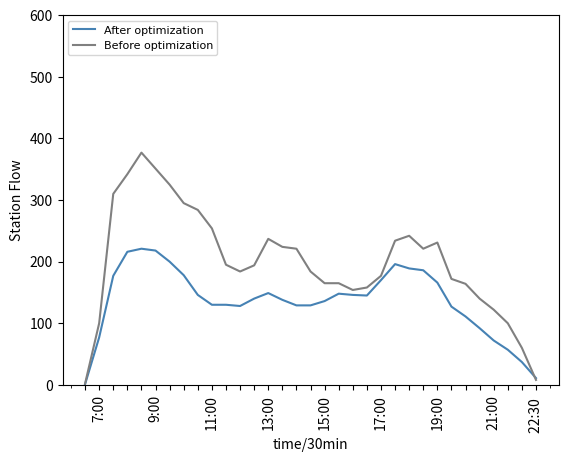

This figure's Python source:
#-*- coding: utf-8 -*-

import matplotlib.ticker as mtick
from matplotlib.font_manager import FontProperties
from pylab import *
font = FontProperties(fname=r"c:\windows\fonts\simsun.ttc", size=14)
a=[1,77,177,216,221,218,200,178,146,130,130,128,140,149,138,129,129,136,148,146,145,170,196,189,186,166,127,111,92,72,57,37,11]  #数据
b=[2,100,310,342,377,351,325,295,284,254,195,184,194,237,224,221,184,165,165,154,158,177,234,242,221,231,172,164,140,122,100,60,8]
l=[i for i in range(33)]

# plt.rcParams['font.sans-serif']=['SimHei'] #用来正常显示中文标签

 #将x主刻度标签设置为20的倍数(也即以 20为主刻度单位其余可类推)
xmajorLocator = MultipleLocator(4);
#将x轴次刻度标签设置为5的倍数
xminorLocator = MultipleLocator(1)

# fmt='%.1f%%'
# yticks = mtick.FormatStrFormatter(fmt)  #设置百分比形式的坐标轴
lx=[' ','7:00',' ',' ',' ','9:00',' ',' ',' ','11:00',' ',' ',' ','13:00',' ',' ',' ','15:00',' ',' ',' ','17:00',' ',' ',' ','19:00',' ',' ',' ','21:00',' ', ' ','22:30 ']

fig = plt.figure()
ax1 = fig.add_subplot(111)
plt.plot(l, a,alpha=1,color='steelblue',label=u'After optimization');

# ax1.yaxis.set_major_formatter(yticks)
# for i,(_x,_y) in enumerate(zip(l,a)):
#     plt.text(_x,_y,a[i],color='black',fontsize=10,)  #将数值显示在图形上
ax1.legend(loc=1)
ax1.set_ylim([0, 600]);
ax1.set_ylabel('Station Flow');

ax1.xaxis.set_major_locator(xmajorLocator)
#显示次刻度标签的位置,没有标签文本
ax1.xaxis.set_minor_locator(xminorLocator)

plt.legend(prop={'family':'SimHei','size':8})  #设置中文
# ax2 = ax1.twinx() # this is the important function
plt.plot(l,b,alpha=1,color='gray',label=u'Before optimization')
# ax2.set_ylabel("Bus passenger flow")
# ax2.legend(loc=1)
# ax2.set_ylim([0, 800])  #设置y轴取值范围
mpl.rc('xtick', labelsize=1)
plt.legend(prop={'family':'SimHei','size':8},loc="upper left")
plt.xticks(range(33),lx)
ax1.set_xlabel("time/30min")
plt.xticks(rotation=90)
# plt.grid()
plt.show()